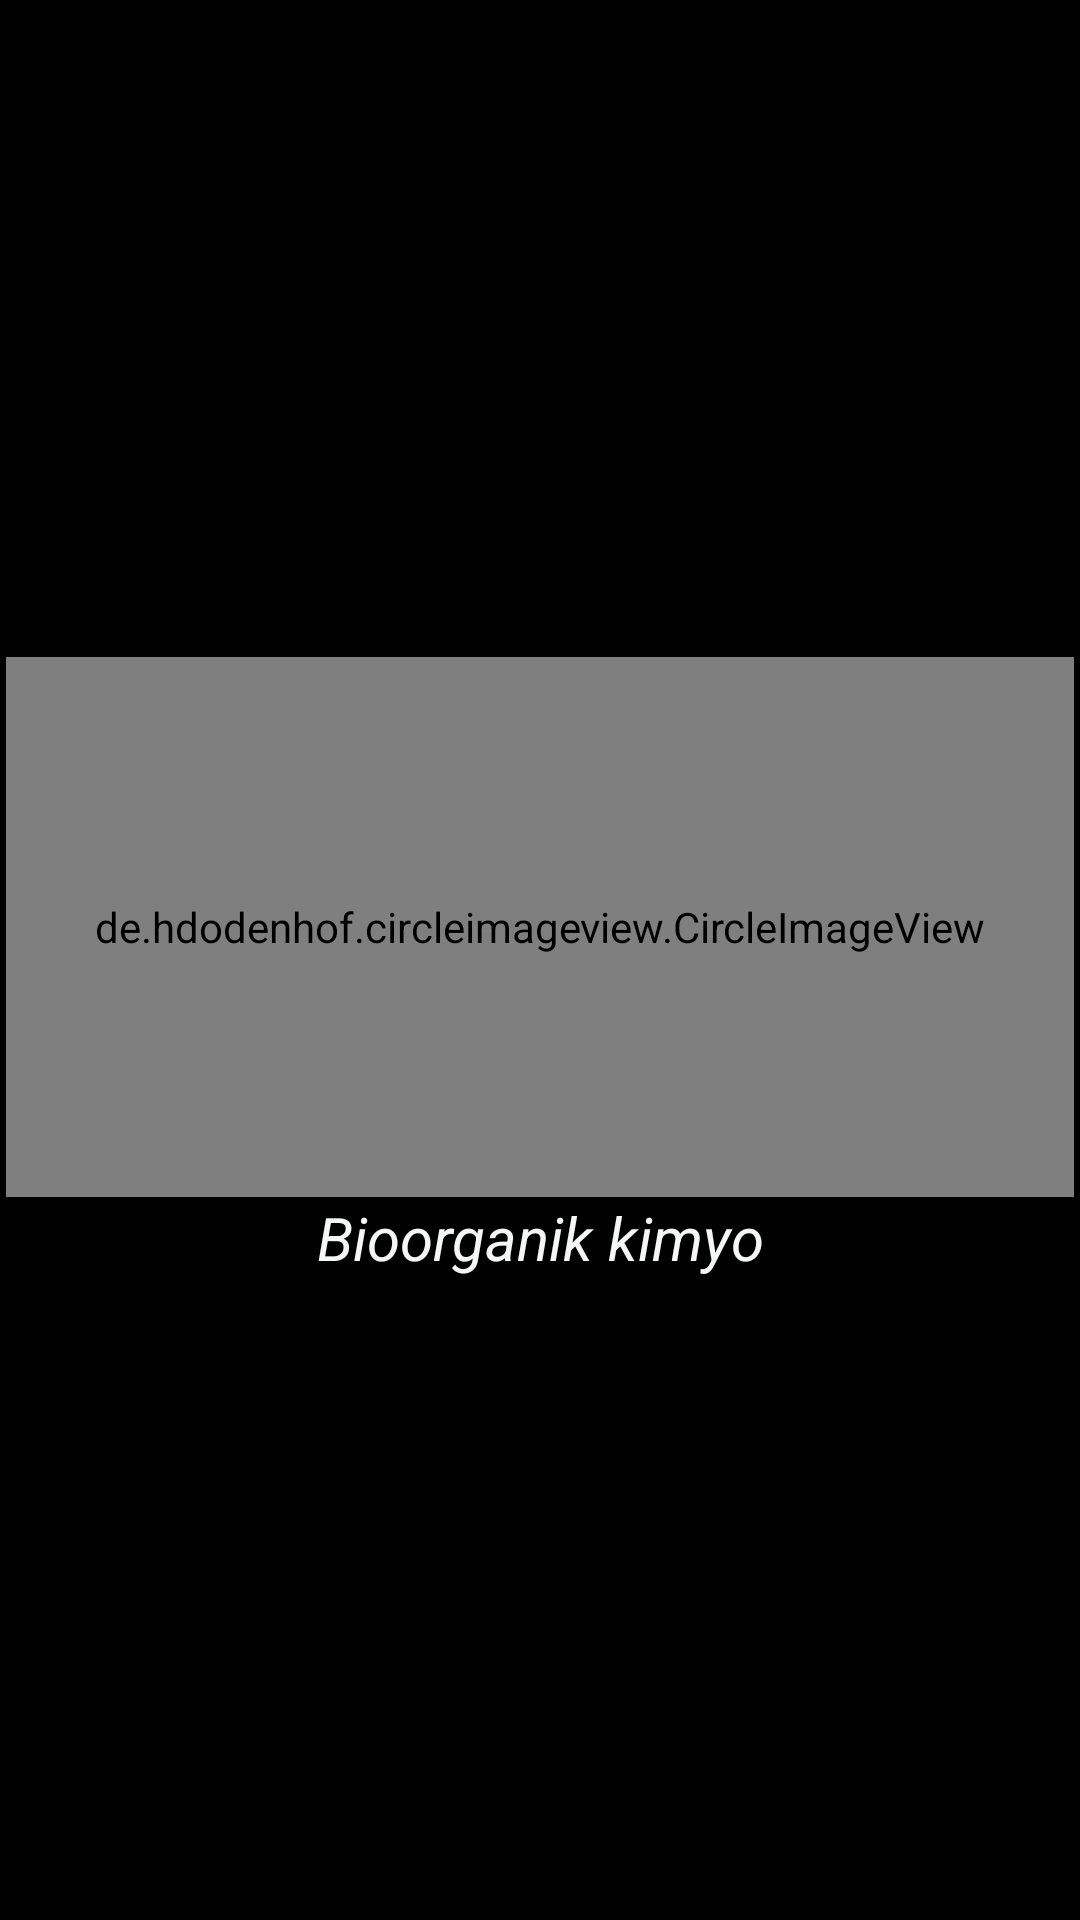

Reconstruct the res/layout file that produces this screen, plus the resources it refers to.
<!-- AndroidManifest.xml: application theme Theme.Yangi -->
<!-- res/layout/draw_menu_bosh.xml -->
<?xml version="1.0" encoding="utf-8"?>
<LinearLayout
    xmlns:android="http://schemas.android.com/apk/res/android"
    android:layout_width="match_parent"
    android:layout_height="wrap_content"
    android:background="@color/black"
    android:padding="2dp"
    android:gravity="center"
    android:orientation="vertical">
    <de.hdodenhof.circleimageview.CircleImageView
        android:layout_marginTop="5dp"
        xmlns:app="http://schemas.android.com/apk/res-auto"
        android:id="@+id/profile_image"
        android:layout_width="match_parent"
        android:layout_height="180dp"
        android:background="@drawable/rasm"
        android:src="@drawable/ust"
        app:civ_border_width="5dp"
        app:civ_border_color="#00BCD4"/>
    <TextView
        android:layout_width="wrap_content"
        android:layout_height="wrap_content"
        android:text="Bioorganik kimyo"
        android:gravity="center"
        android:layout_gravity="center"
        android:textSize="20sp"
        android:textStyle="italic"
        android:textColor="#F5F6F6"/>


</LinearLayout>
<!-- resources referenced by this layout -->
<resources>
  <!-- drawable rasm: jpg bitmap (drawable-v24, 20419 bytes) -->
  <!-- drawable ust: jpg bitmap (drawable-v24, 78312 bytes) -->
  <style name="Theme.Yangi" parent="Theme.MaterialComponents.Light.NoActionBar">
          
          <item name="colorPrimary">@color/purple_500</item>
          <item name="colorPrimaryVariant">@color/purple_700</item>
          <item name="colorOnPrimary">@color/white</item>
          
          <item name="colorSecondary">@color/teal_200</item>
          <item name="colorSecondaryVariant">@color/teal_700</item>
          <item name="colorOnSecondary">@color/black</item>
          
          <item name="android:statusBarColor">?attr/colorPrimaryVariant</item>
          
      </style>
  <!-- not gathered from this repository: default colours our renderer supplied (Android Studio template values) -->
  <color name="purple_500">#FF6200EE</color>
  <color name="purple_700">#FF3700B3</color>
  <color name="teal_200">#FF03DAC5</color>
  <color name="teal_700">#FF018786</color>
  <color name="black">#FF000000</color>
  <color name="white">#FFFFFFFF</color>
</resources>
